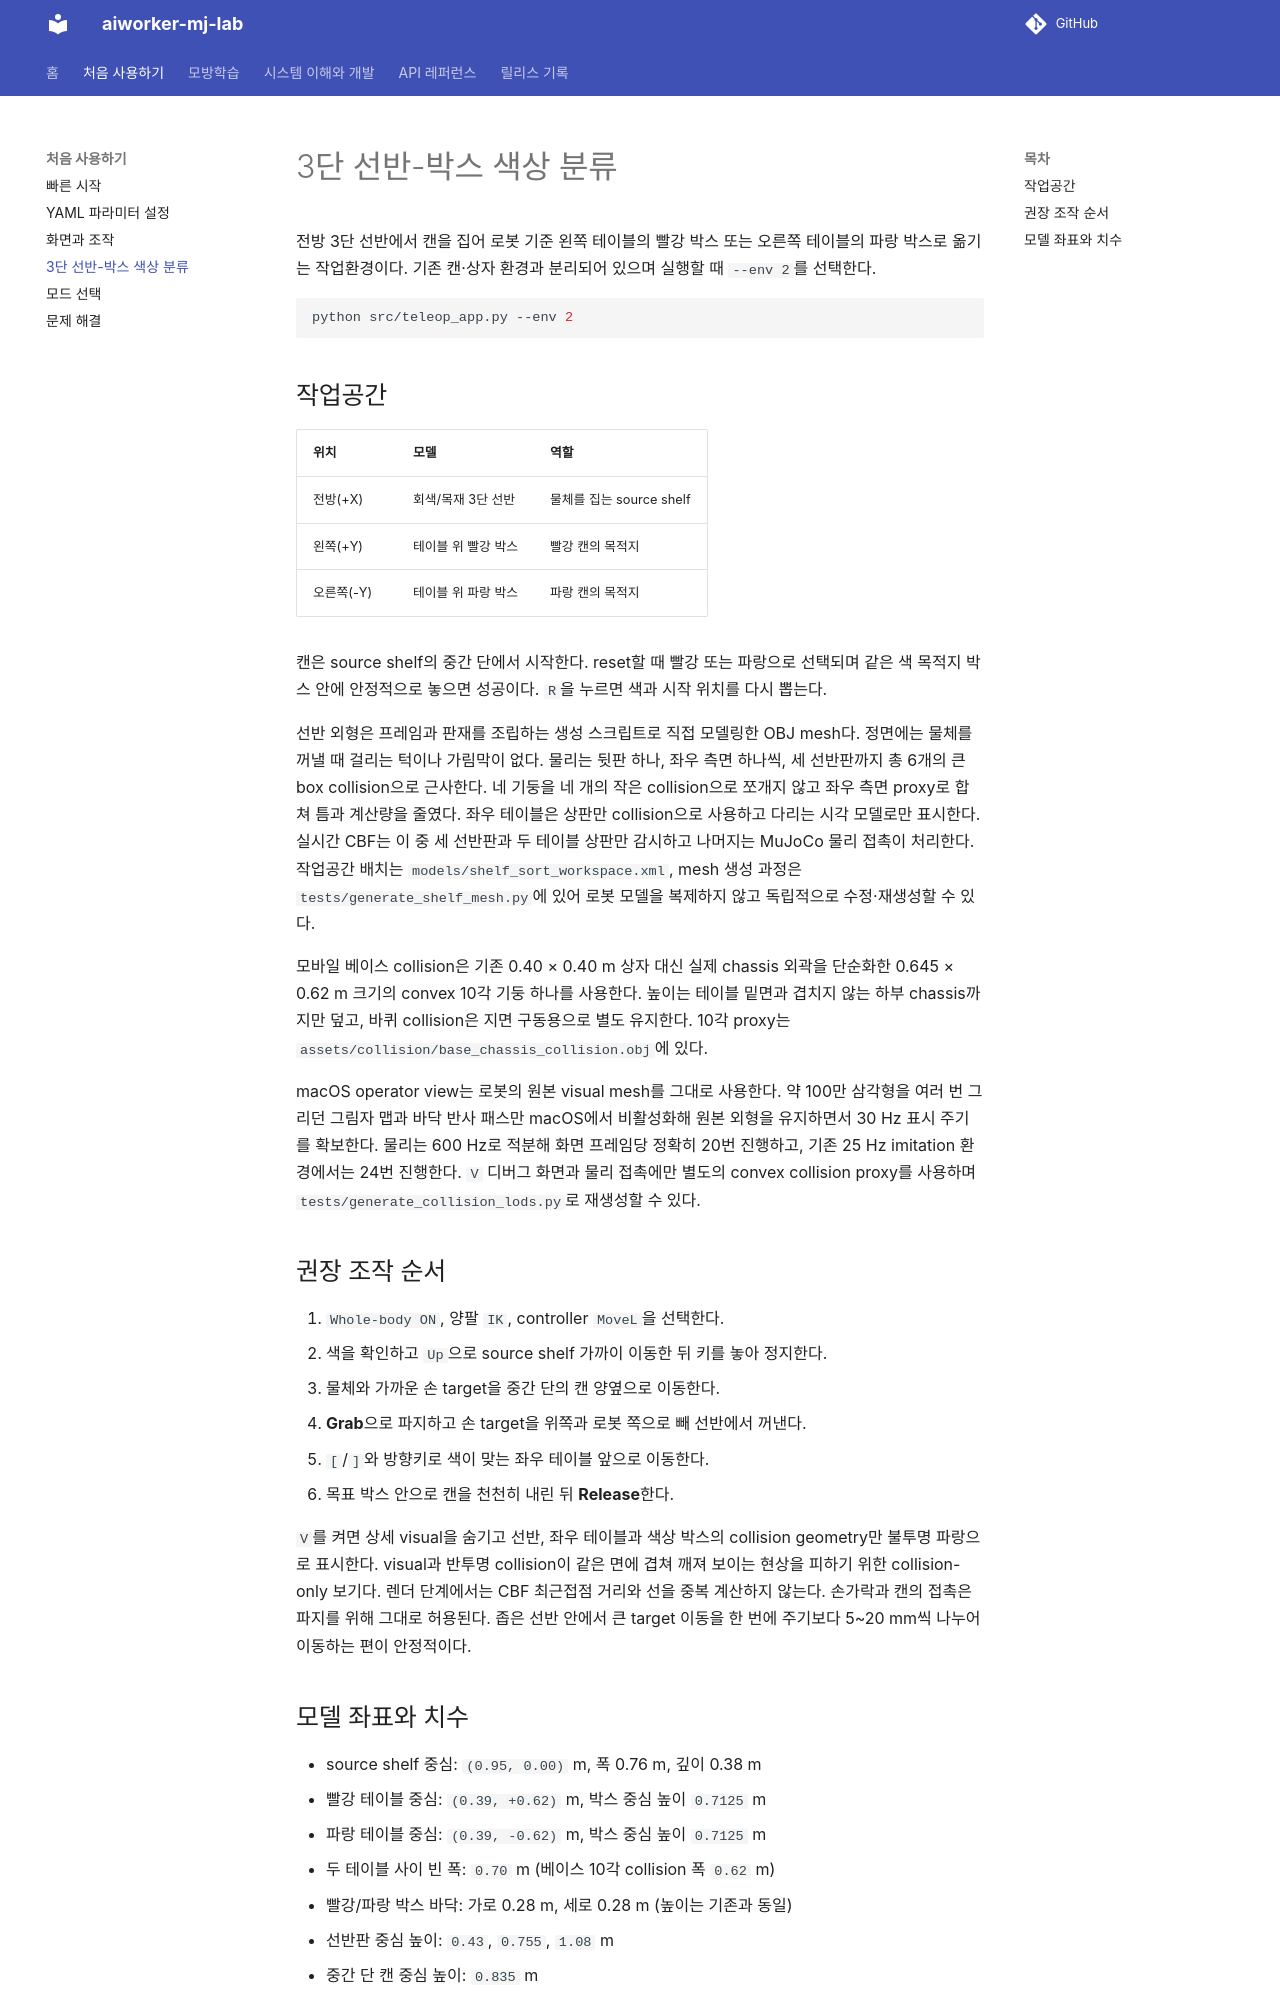

repository: IL-MAT/aiworker-mj-lab · page: shelf-sort-task.html · generator: mkdocs

# 3단 선반-박스 색상 분류

전방 3단 선반에서 캔을 집어 로봇 기준 왼쪽 테이블의 빨강 박스 또는 오른쪽
테이블의 파랑 박스로 옮기는 작업환경이다. 기존 캔·상자 환경과 분리되어 있으며 실행할 때
`--env 2`를 선택한다.

```bash
python src/teleop_app.py --env 2
```

## 작업공간

| 위치 | 모델 | 역할 |
|---|---|---|
| 전방(+X) | 회색/목재 3단 선반 | 물체를 집는 source shelf |
| 왼쪽(+Y) | 테이블 위 빨강 박스 | 빨강 캔의 목적지 |
| 오른쪽(-Y) | 테이블 위 파랑 박스 | 파랑 캔의 목적지 |

캔은 source shelf의 중간 단에서 시작한다. reset할 때 빨강 또는 파랑으로 선택되며
같은 색 목적지 박스 안에 안정적으로 놓으면 성공이다. `R`을 누르면 색과
시작 위치를 다시 뽑는다.

선반 외형은 프레임과 판재를 조립하는 생성 스크립트로 직접 모델링한 OBJ mesh다.
정면에는 물체를 꺼낼 때 걸리는 턱이나 가림막이 없다. 물리는 뒷판 하나, 좌우 측면
하나씩, 세 선반판까지 총 6개의 큰 box collision으로 근사한다. 네 기둥을 네 개의 작은
collision으로 쪼개지 않고 좌우 측면 proxy로 합쳐 틈과 계산량을 줄였다. 좌우 테이블은
상판만 collision으로 사용하고 다리는 시각 모델로만 표시한다. 실시간 CBF는 이 중 세
선반판과 두 테이블 상판만 감시하고 나머지는 MuJoCo 물리 접촉이 처리한다. 작업공간 배치는
`models/shelf_sort_workspace.xml`, mesh 생성 과정은 `tests/generate_shelf_mesh.py`에 있어
로봇 모델을 복제하지 않고 독립적으로 수정·재생성할 수 있다.

모바일 베이스 collision은 기존 0.40 × 0.40 m 상자 대신 실제 chassis 외곽을 단순화한
0.645 × 0.62 m 크기의 convex 10각 기둥 하나를 사용한다. 높이는 테이블 밑면과 겹치지 않는
하부 chassis까지만 덮고, 바퀴 collision은 지면 구동용으로 별도 유지한다. 10각 proxy는
`assets/collision/base_chassis_collision.obj`에 있다.

macOS operator view는 로봇의 원본 visual mesh를 그대로 사용한다. 약 100만 삼각형을
여러 번 그리던 그림자 맵과 바닥 반사 패스만 macOS에서 비활성화해 원본 외형을 유지하면서
30 Hz 표시 주기를 확보한다. 물리는 600 Hz로 적분해 화면 프레임당 정확히 20번 진행하고,
기존 25 Hz imitation 환경에서는 24번 진행한다. `V` 디버그 화면과 물리 접촉에만 별도의
convex collision proxy를 사용하며 `tests/generate_collision_lods.py`로 재생성할 수 있다.

## 권장 조작 순서

1. `Whole-body ON`, 양팔 `IK`, controller `MoveL`을 선택한다.
2. 색을 확인하고 `Up`으로 source shelf 가까이 이동한 뒤 키를 놓아 정지한다.
3. 물체와 가까운 손 target을 중간 단의 캔 양옆으로 이동한다.
4. **Grab**으로 파지하고 손 target을 위쪽과 로봇 쪽으로 빼 선반에서 꺼낸다.
5. `[`/`]`와 방향키로 색이 맞는 좌우 테이블 앞으로 이동한다.
6. 목표 박스 안으로 캔을 천천히 내린 뒤 **Release**한다.

`V`를 켜면 상세 visual을 숨기고 선반, 좌우 테이블과 색상 박스의 collision geometry만
불투명 파랑으로 표시한다. visual과 반투명 collision이 같은 면에 겹쳐 깨져 보이는 현상을
피하기 위한 collision-only 보기다. 렌더 단계에서는 CBF 최근접점 거리와 선을 중복 계산하지
않는다. 손가락과 캔의 접촉은 파지를 위해 그대로 허용된다. 좁은 선반 안에서 큰 target 이동을 한 번에
주기보다 5~20 mm씩 나누어 이동하는 편이 안정적이다.
